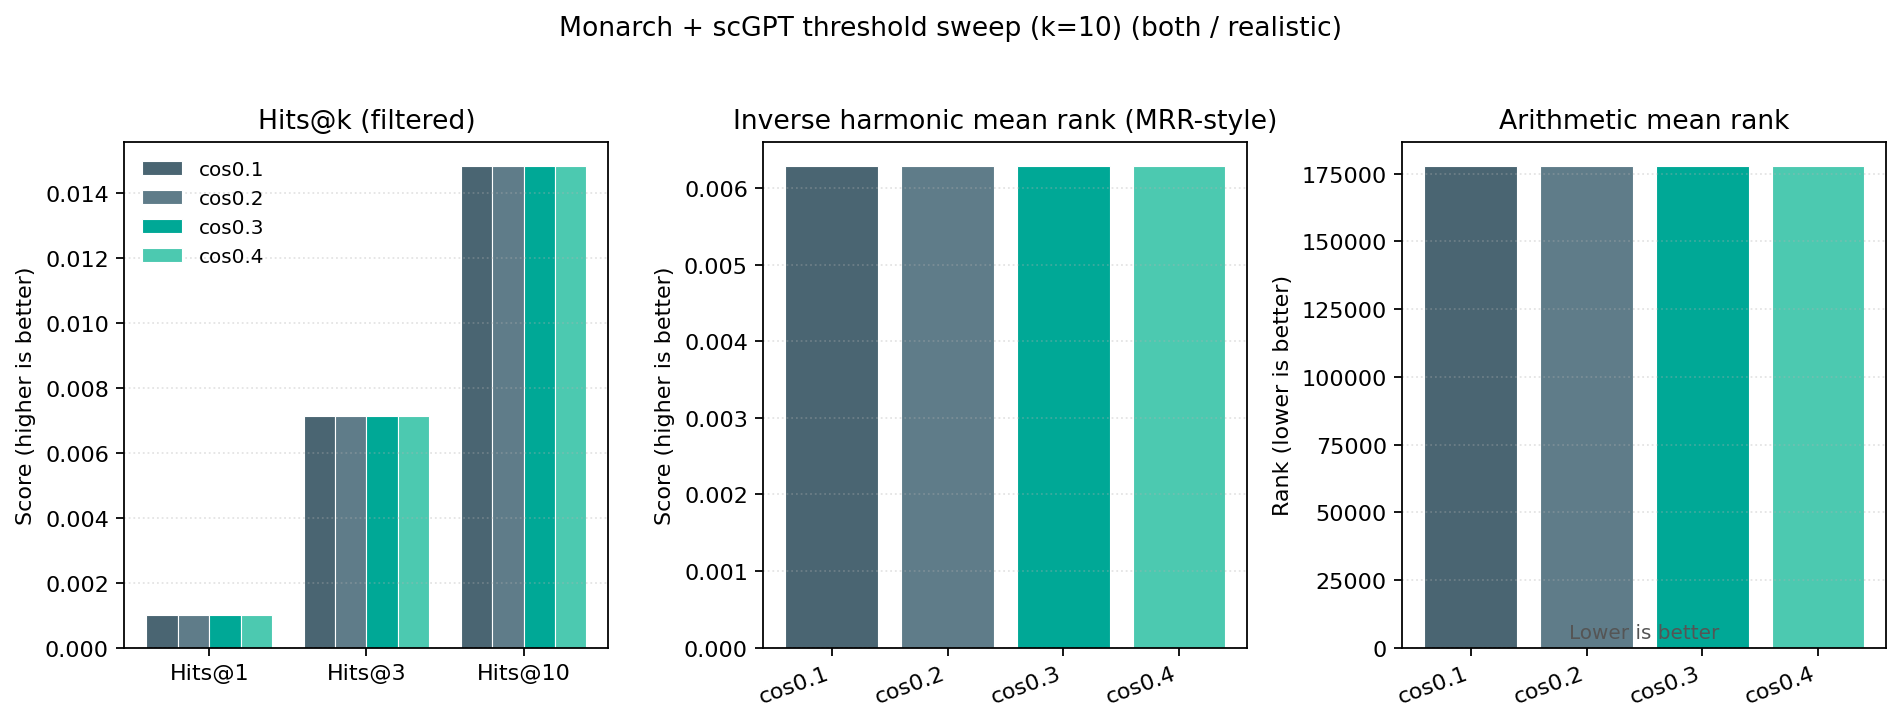

The file beside this chart, header and first rows:
run	Hits@1	Hits@3	Hits@10	MRR-like	AMR
cos0.1	0.001001	0.007125	0.01484	0.00629	177900
cos0.2	0.001001	0.007125	0.01484	0.00629	177900
cos0.3	0.001001	0.007125	0.01484	0.00629	177900
cos0.4	0.001001	0.007125	0.01484	0.00629	177900
